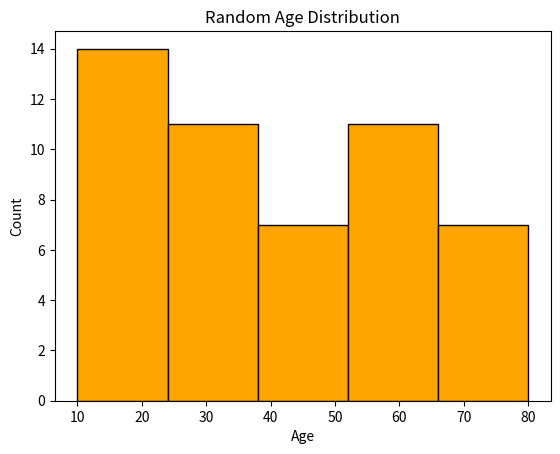

Write the Python code that produced this figure.
import random
import matplotlib.pyplot as plt

# Generate 50 random ages between 10 and 80
ages = [random.randint(10, 80) for _ in range(50)]

# Histogram with bin size of 5
plt.hist(ages, bins=5,color='orange',edgecolor='black')
plt.title('Random Age Distribution')
plt.xlabel('Age')
plt.ylabel('Count')
plt.show()
